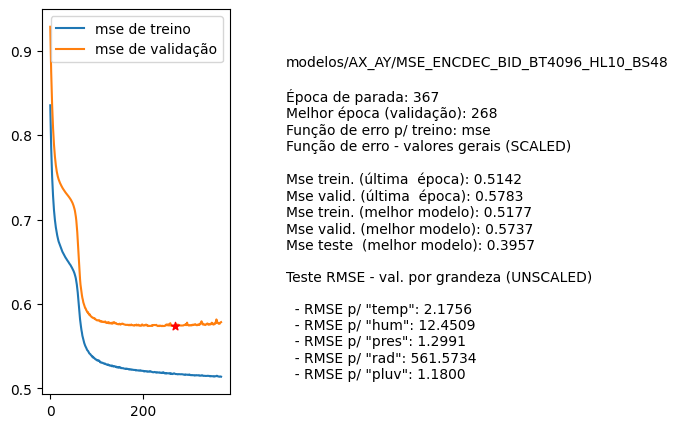

Source data for this figure (header and first rows):
nome, parada, melhorEpoch, erro_treino_parada, erro_valid_parada, erro_treino_melhor, erro_valid_melhor, erro_teste_melhor, rmse_unscaled_por_grandeza
modelos/AX_AY/MSE_ENCDEC_BID_BT4096_HL10…, 367, 268, 0.5142, 0.5783, 0.5177, 0.5737, 0.3957, ['2.1756', '12.4509', '1.2991', '561.573…
